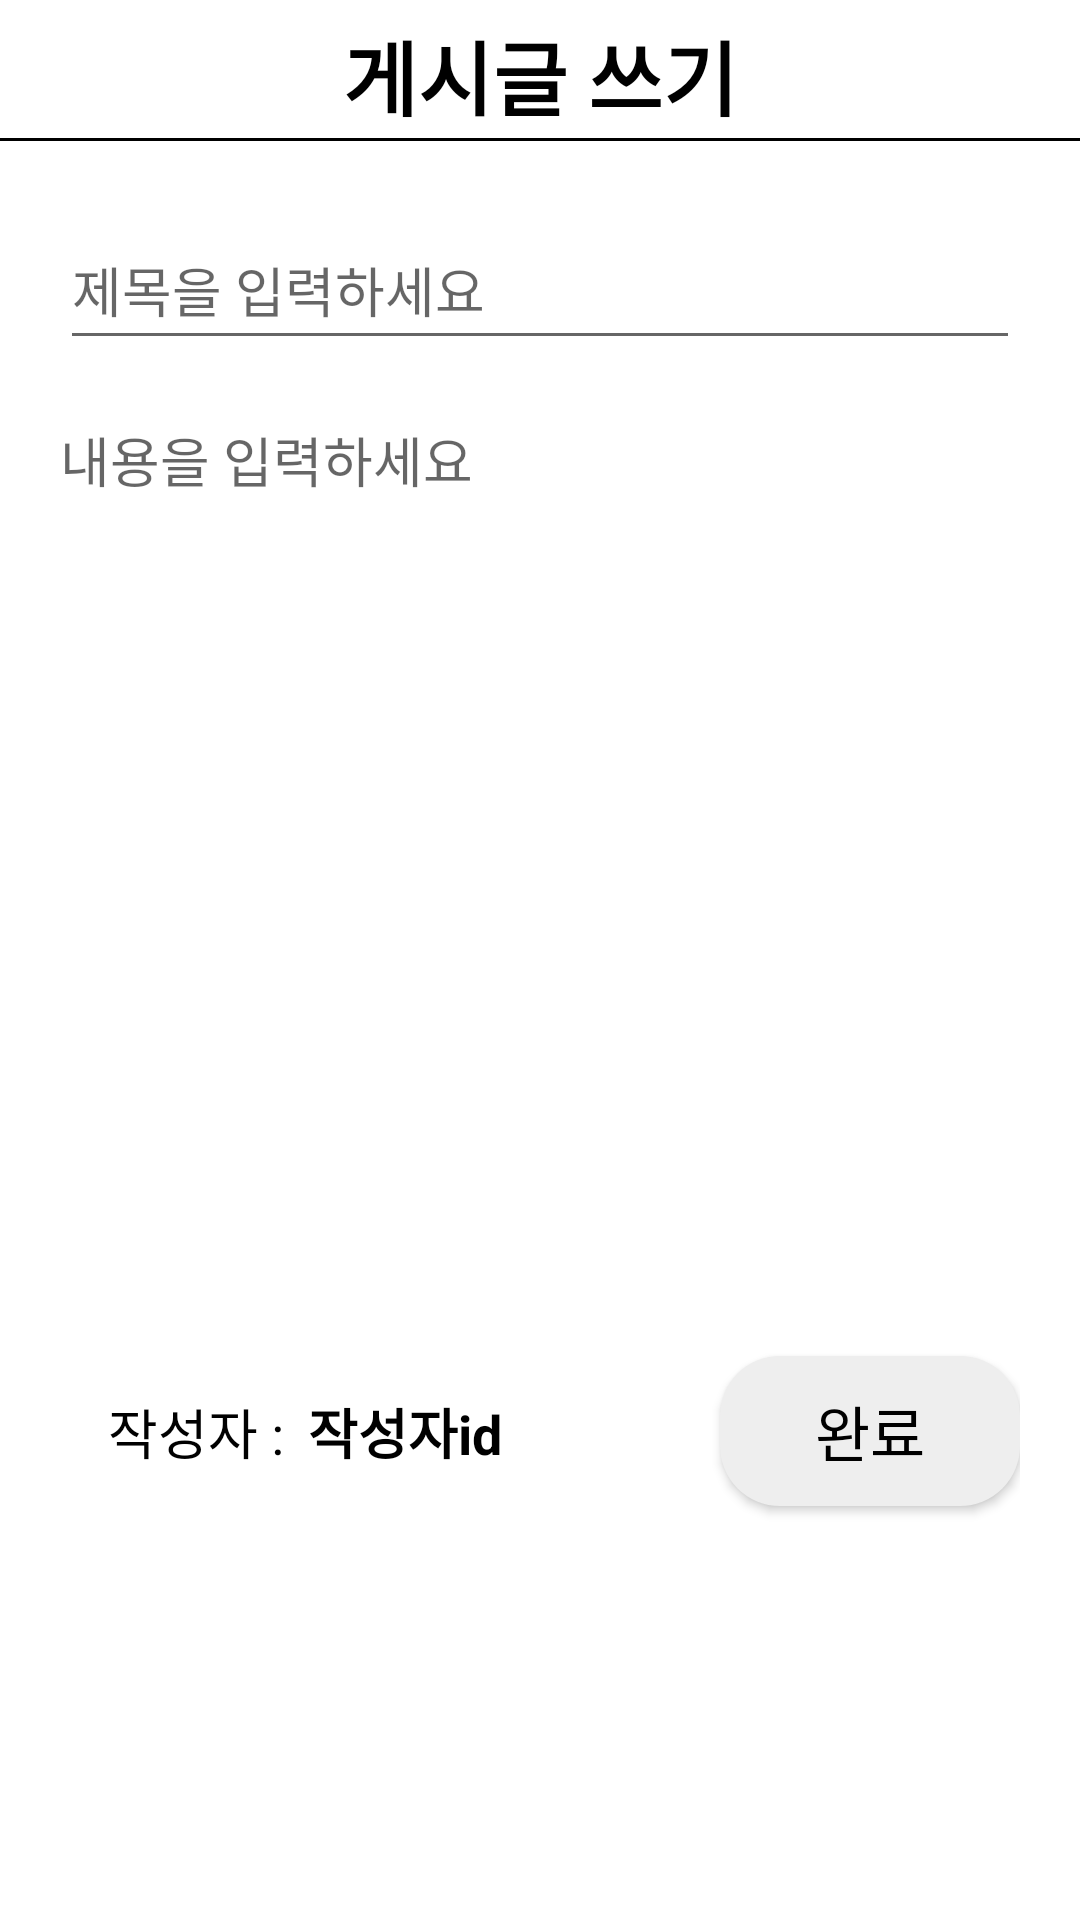

The Android layout XML behind this screen, and the referenced resources:
<!-- AndroidManifest.xml: application theme Theme.SwProject -->
<!-- res/layout/free_write.xml -->
<?xml version="1.0" encoding="utf-8"?>
<LinearLayout xmlns:android="http://schemas.android.com/apk/res/android"
    xmlns:app="http://schemas.android.com/apk/res-auto"
    xmlns:tools="http://schemas.android.com/tools"
    android:layout_width="match_parent"
    android:layout_height="match_parent"
    android:orientation="vertical">

    <androidx.constraintlayout.widget.ConstraintLayout
        android:layout_width="match_parent"
        android:layout_height="50dp"
        android:background="@drawable/board_layout">
        <TextView
            android:id="@+id/textView_free"
            android:layout_width="wrap_content"
            android:layout_height="wrap_content"
            android:text="게시글 쓰기"
            android:textColor="@color/black"
            android:textSize="27dp"
            android:textStyle="bold"
            app:layout_constraintBottom_toBottomOf="parent"
            app:layout_constraintEnd_toEndOf="parent"
            app:layout_constraintStart_toStartOf="parent"
            app:layout_constraintTop_toTopOf="parent">
        </TextView>

        <androidx.appcompat.widget.AppCompatButton
            android:id="@+id/free2Community"
            android:layout_width="30dp"
            android:layout_height="30dp"
            android:layout_marginStart="16dp"
            android:layout_marginTop="10dp"
            android:background="@drawable/previous"
            app:layout_constraintStart_toStartOf="parent"
            app:layout_constraintTop_toTopOf="parent" />

    </androidx.constraintlayout.widget.ConstraintLayout>

    <EditText
        android:id="@+id/free_title"
        android:layout_width="match_parent"
        android:layout_height="50dp"
        android:layout_gravity="center"
        android:layout_marginTop="20dp"
        android:layout_marginLeft="20dp"
        android:layout_marginRight="20dp"
        android:hint="제목을 입력하세요"
        android:inputType="text"
        android:privateImeOptions="defaultInputmode=korean" />

    <EditText
        android:id="@+id/free_context"
        android:layout_width="match_parent"
        android:layout_height="300dp"
        android:layout_gravity="center"
        android:layout_marginTop="20dp"
        android:layout_marginLeft="20dp"
        android:layout_marginRight="20dp"
        android:background="@null"
        android:gravity="top"
        android:hint="내용을 입력하세요"
        android:inputType="textMultiLine"
        android:privateImeOptions="defaultInputmode=korean"
        android:scrollHorizontally="false"
        app:layout_constraintEnd_toEndOf="parent"
        app:layout_constraintStart_toStartOf="parent" />

    <androidx.constraintlayout.widget.ConstraintLayout
        android:layout_width="match_parent"
        android:layout_height="80dp"
        android:layout_marginLeft="20dp"
        android:layout_marginRight="20dp">

        <androidx.appcompat.widget.AppCompatButton
            android:id="@+id/complete_button"
            android:layout_width="100dp"
            android:layout_height="50dp"
            android:layout_gravity="right"
            android:layout_marginTop="12dp"
            android:background="@drawable/gray_shape"
            android:text="완료"
            android:textColor="@color/black"
            android:textSize="20dp"
            app:layout_constraintEnd_toEndOf="parent"
            app:layout_constraintTop_toTopOf="parent" />

        <TextView
            android:id="@+id/textView79"
            android:layout_width="wrap_content"
            android:layout_height="wrap_content"
            android:layout_marginStart="16dp"
            android:layout_marginTop="24dp"
            android:text="작성자 :"
            android:textColor="@color/black"
            android:textSize="18dp"
            app:layout_constraintStart_toStartOf="parent"
            app:layout_constraintTop_toTopOf="parent" />

        <TextView
            android:id="@+id/free_userid"
            android:layout_width="wrap_content"
            android:layout_height="wrap_content"
            android:layout_marginStart="8dp"
            android:layout_marginTop="24dp"
            android:text="작성자id"
            android:textColor="@color/black"
            android:textSize="18dp"
            android:textStyle="bold"
            app:layout_constraintStart_toEndOf="@+id/textView79"
            app:layout_constraintTop_toTopOf="parent" />

    </androidx.constraintlayout.widget.ConstraintLayout>


</LinearLayout>
<!-- resources referenced by this layout -->
<resources>
  <!-- drawable board_layout (drawable) -->
  <?xml version="1.0" encoding="utf-8"?>
  <layer-list xmlns:android="http://schemas.android.com/apk/res/android">
  
      <item
          android:bottom="3dp"
          android:left="-2dp"
          android:right="-2dp"
          android:top="-2dp">
          <shape android:shape="rectangle">
              <stroke
                  android:width="1dp"
                  android:color="@color/black"/>
              <solid android:color="@color/white"/>
          </shape>
      </item>
  
  </layer-list>
  <!-- drawable gray_shape (drawable) -->
  <?xml version="1.0" encoding="utf-8"?>
  <shape xmlns:android="http://schemas.android.com/apk/res/android"
      android:padding="5dp"
      android:shape="rectangle">
  
      <size android:width="200dp" android:height="120dp"/>
      <solid android:color="#EEEEEE"/>
      <corners
          android:bottomLeftRadius="20dp"
          android:bottomRightRadius="20dp"
          android:topLeftRadius="20dp"
          android:topRightRadius="20dp"/>
  
  
  </shape>
  <style name="Theme.SwProject" parent="Base.Theme.SwProject" />
  <style name="Base.Theme.SwProject" parent="Theme.MaterialComponents.Light.NoActionBar">
          
          
      </style>
  <!-- not gathered from this repository: default colours our renderer supplied (Android Studio template values) -->
  <color name="black">#FF000000</color>
  <color name="white">#FFFFFFFF</color>
</resources>
